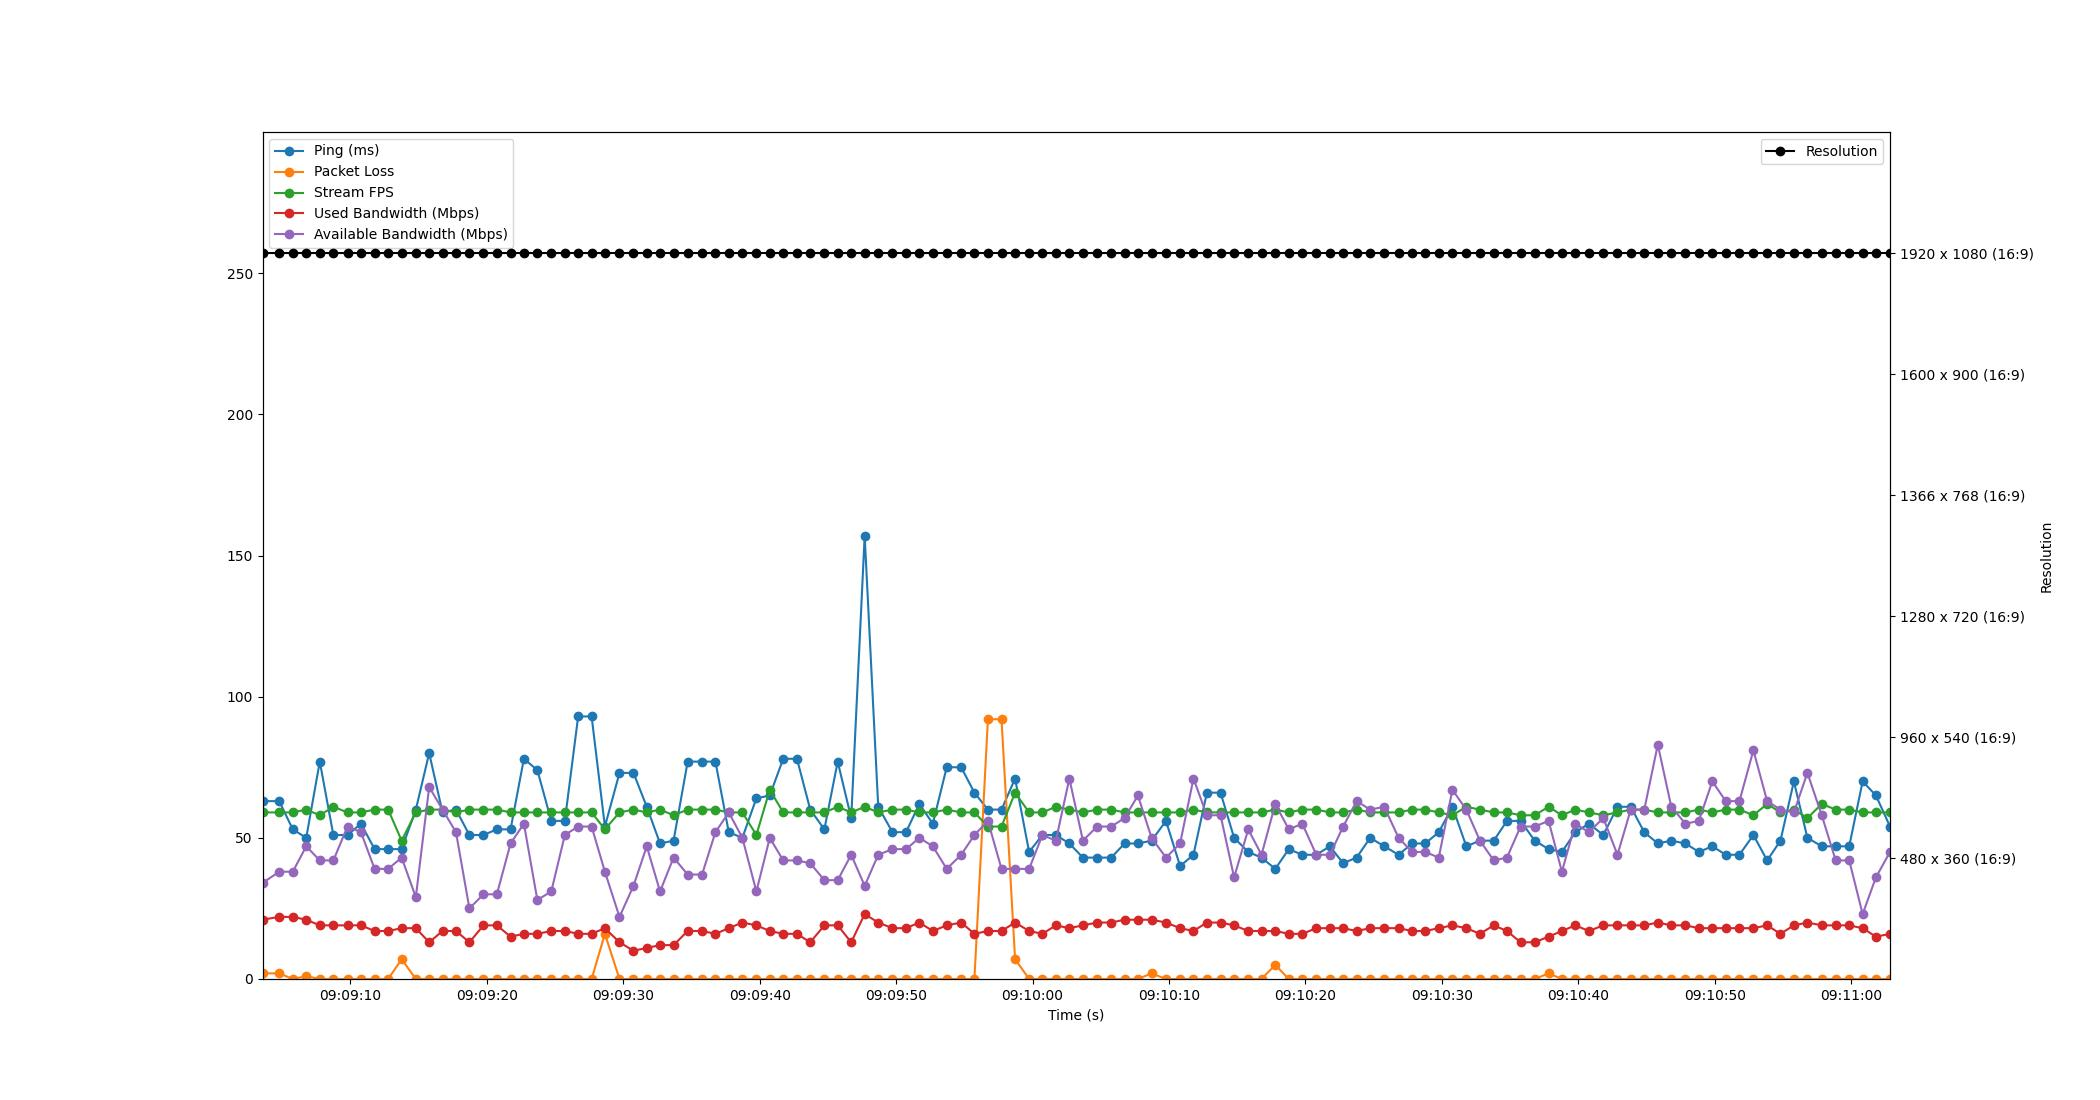

The data file committed next to this chart (first rows):
Time, Timestamp, Ping, Packet Loss, Stream FPS, Used Bandwidth, Resolution, Available Bandwidth
2.6226043701171875e-06, 2023-07-11 09:09:03.552703, 63, 2, 59, 21, 1920 x 1080 (16:9), 34
1.226, 2023-07-11 09:09:04.778540, 63, 2, 59, 22, 1920 x 1080 (16:9), 38
2.219, 2023-07-11 09:09:05.772185, 53, 0, 59, 22, 1920 x 1080 (16:9), 38
3.206, 2023-07-11 09:09:06.758230, 50, 1, 60, 21, 1920 x 1080 (16:9), 47
4.199, 2023-07-11 09:09:07.752038, 77, 0, 58, 19, 1920 x 1080 (16:9), 42
5.194, 2023-07-11 09:09:08.746317, 51, 0, 61, 19, 1920 x 1080 (16:9), 42
6.232, 2023-07-11 09:09:09.784773, 51, 0, 59, 19, 1920 x 1080 (16:9), 54
7.216, 2023-07-11 09:09:10.769095, 55, 0, 59, 19, 1920 x 1080 (16:9), 52
8.217, 2023-07-11 09:09:11.769956, 46, 0, 60, 17, 1920 x 1080 (16:9), 39
9.21, 2023-07-11 09:09:12.763032, 46, 0, 60, 17, 1920 x 1080 (16:9), 39
10.2, 2023-07-11 09:09:13.752892, 46, 7, 49, 18, 1920 x 1080 (16:9), 43
11.24, 2023-07-11 09:09:14.792141, 60, 0, 59, 18, 1920 x 1080 (16:9), 29
12.22, 2023-07-11 09:09:15.770367, 80, 0, 60, 13, 1920 x 1080 (16:9), 68
13.2, 2023-07-11 09:09:16.748825, 59, 0, 60, 17, 1920 x 1080 (16:9), 60
14.18, 2023-07-11 09:09:17.735053, 60, 0, 59, 17, 1920 x 1080 (16:9), 52
15.17, 2023-07-11 09:09:18.719045, 51, 0, 60, 13, 1920 x 1080 (16:9), 25
16.2, 2023-07-11 09:09:19.750124, 51, 0, 60, 19, 1920 x 1080 (16:9), 30
17.18, 2023-07-11 09:09:20.731043, 53, 0, 60, 19, 1920 x 1080 (16:9), 30
18.18, 2023-07-11 09:09:21.736252, 53, 0, 59, 15, 1920 x 1080 (16:9), 48
19.16, 2023-07-11 09:09:22.713839, 78, 0, 59, 16, 1920 x 1080 (16:9), 55
20.15, 2023-07-11 09:09:23.699039, 74, 0, 59, 16, 1920 x 1080 (16:9), 28
21.17, 2023-07-11 09:09:24.720946, 56, 0, 59, 17, 1920 x 1080 (16:9), 31
22.16, 2023-07-11 09:09:25.713958, 56, 0, 59, 17, 1920 x 1080 (16:9), 51
23.14, 2023-07-11 09:09:26.691036, 93, 0, 59, 16, 1920 x 1080 (16:9), 54
24.12, 2023-07-11 09:09:27.677522, 93, 0, 59, 16, 1920 x 1080 (16:9), 54
25.1, 2023-07-11 09:09:28.651036, 54, 16, 53, 18, 1920 x 1080 (16:9), 38
26.17, 2023-07-11 09:09:29.720927, 73, 0, 59, 13, 1920 x 1080 (16:9), 22
27.19, 2023-07-11 09:09:30.746518, 73, 0, 60, 10, 1920 x 1080 (16:9), 33
28.17, 2023-07-11 09:09:31.720115, 61, 0, 59, 11, 1920 x 1080 (16:9), 47
29.14, 2023-07-11 09:09:32.692962, 48, 0, 60, 12, 1920 x 1080 (16:9), 31
30.13, 2023-07-11 09:09:33.684042, 49, 0, 58, 12, 1920 x 1080 (16:9), 43
31.17, 2023-07-11 09:09:34.719078, 77, 0, 60, 17, 1920 x 1080 (16:9), 37
32.22, 2023-07-11 09:09:35.771081, 77, 0, 60, 17, 1920 x 1080 (16:9), 37
33.2, 2023-07-11 09:09:36.752544, 77, 0, 60, 16, 1920 x 1080 (16:9), 52
34.18, 2023-07-11 09:09:37.731042, 52, 0, 59, 18, 1920 x 1080 (16:9), 59
35.17, 2023-07-11 09:09:38.727040, 50, 0, 59, 20, 1920 x 1080 (16:9), 50
36.2, 2023-07-11 09:09:39.755040, 64, 0, 51, 19, 1920 x 1080 (16:9), 31
37.18, 2023-07-11 09:09:40.736030, 65, 0, 67, 17, 1920 x 1080 (16:9), 50
38.17, 2023-07-11 09:09:41.722574, 78, 0, 59, 16, 1920 x 1080 (16:9), 42
39.18, 2023-07-11 09:09:42.730522, 78, 0, 59, 16, 1920 x 1080 (16:9), 42
40.15, 2023-07-11 09:09:43.702506, 60, 0, 59, 13, 1920 x 1080 (16:9), 41
41.19, 2023-07-11 09:09:44.739064, 53, 0, 59, 19, 1920 x 1080 (16:9), 35
42.16, 2023-07-11 09:09:45.715031, 77, 0, 61, 19, 1920 x 1080 (16:9), 35
43.15, 2023-07-11 09:09:46.705714, 57, 0, 59, 13, 1920 x 1080 (16:9), 44
44.14, 2023-07-11 09:09:47.692502, 157, 0, 61, 23, 1920 x 1080 (16:9), 33
45.13, 2023-07-11 09:09:48.686449, 61, 0, 59, 20, 1920 x 1080 (16:9), 44
46.18, 2023-07-11 09:09:49.729784, 52, 0, 60, 18, 1920 x 1080 (16:9), 46
47.17, 2023-07-11 09:09:50.723068, 52, 0, 60, 18, 1920 x 1080 (16:9), 46
48.15, 2023-07-11 09:09:51.700936, 62, 0, 59, 20, 1920 x 1080 (16:9), 50
49.14, 2023-07-11 09:09:52.688201, 55, 0, 59, 17, 1920 x 1080 (16:9), 47
50.15, 2023-07-11 09:09:53.707042, 75, 0, 60, 19, 1920 x 1080 (16:9), 39
51.21, 2023-07-11 09:09:54.766294, 75, 0, 59, 20, 1920 x 1080 (16:9), 44
52.18, 2023-07-11 09:09:55.736169, 66, 0, 59, 16, 1920 x 1080 (16:9), 51
53.17, 2023-07-11 09:09:56.725715, 60, 92, 54, 17, 1920 x 1080 (16:9), 56
54.17, 2023-07-11 09:09:57.723089, 60, 92, 54, 17, 1920 x 1080 (16:9), 39
55.17, 2023-07-11 09:09:58.718363, 71, 7, 66, 20, 1920 x 1080 (16:9), 39
56.19, 2023-07-11 09:09:59.747042, 45, 0, 59, 17, 1920 x 1080 (16:9), 39
57.17, 2023-07-11 09:10:00.721509, 51, 0, 59, 16, 1920 x 1080 (16:9), 51
58.15, 2023-07-11 09:10:01.707047, 51, 0, 61, 19, 1920 x 1080 (16:9), 49
59.14, 2023-07-11 09:10:02.697021, 48, 0, 60, 18, 1920 x 1080 (16:9), 71
... 60 more rows
